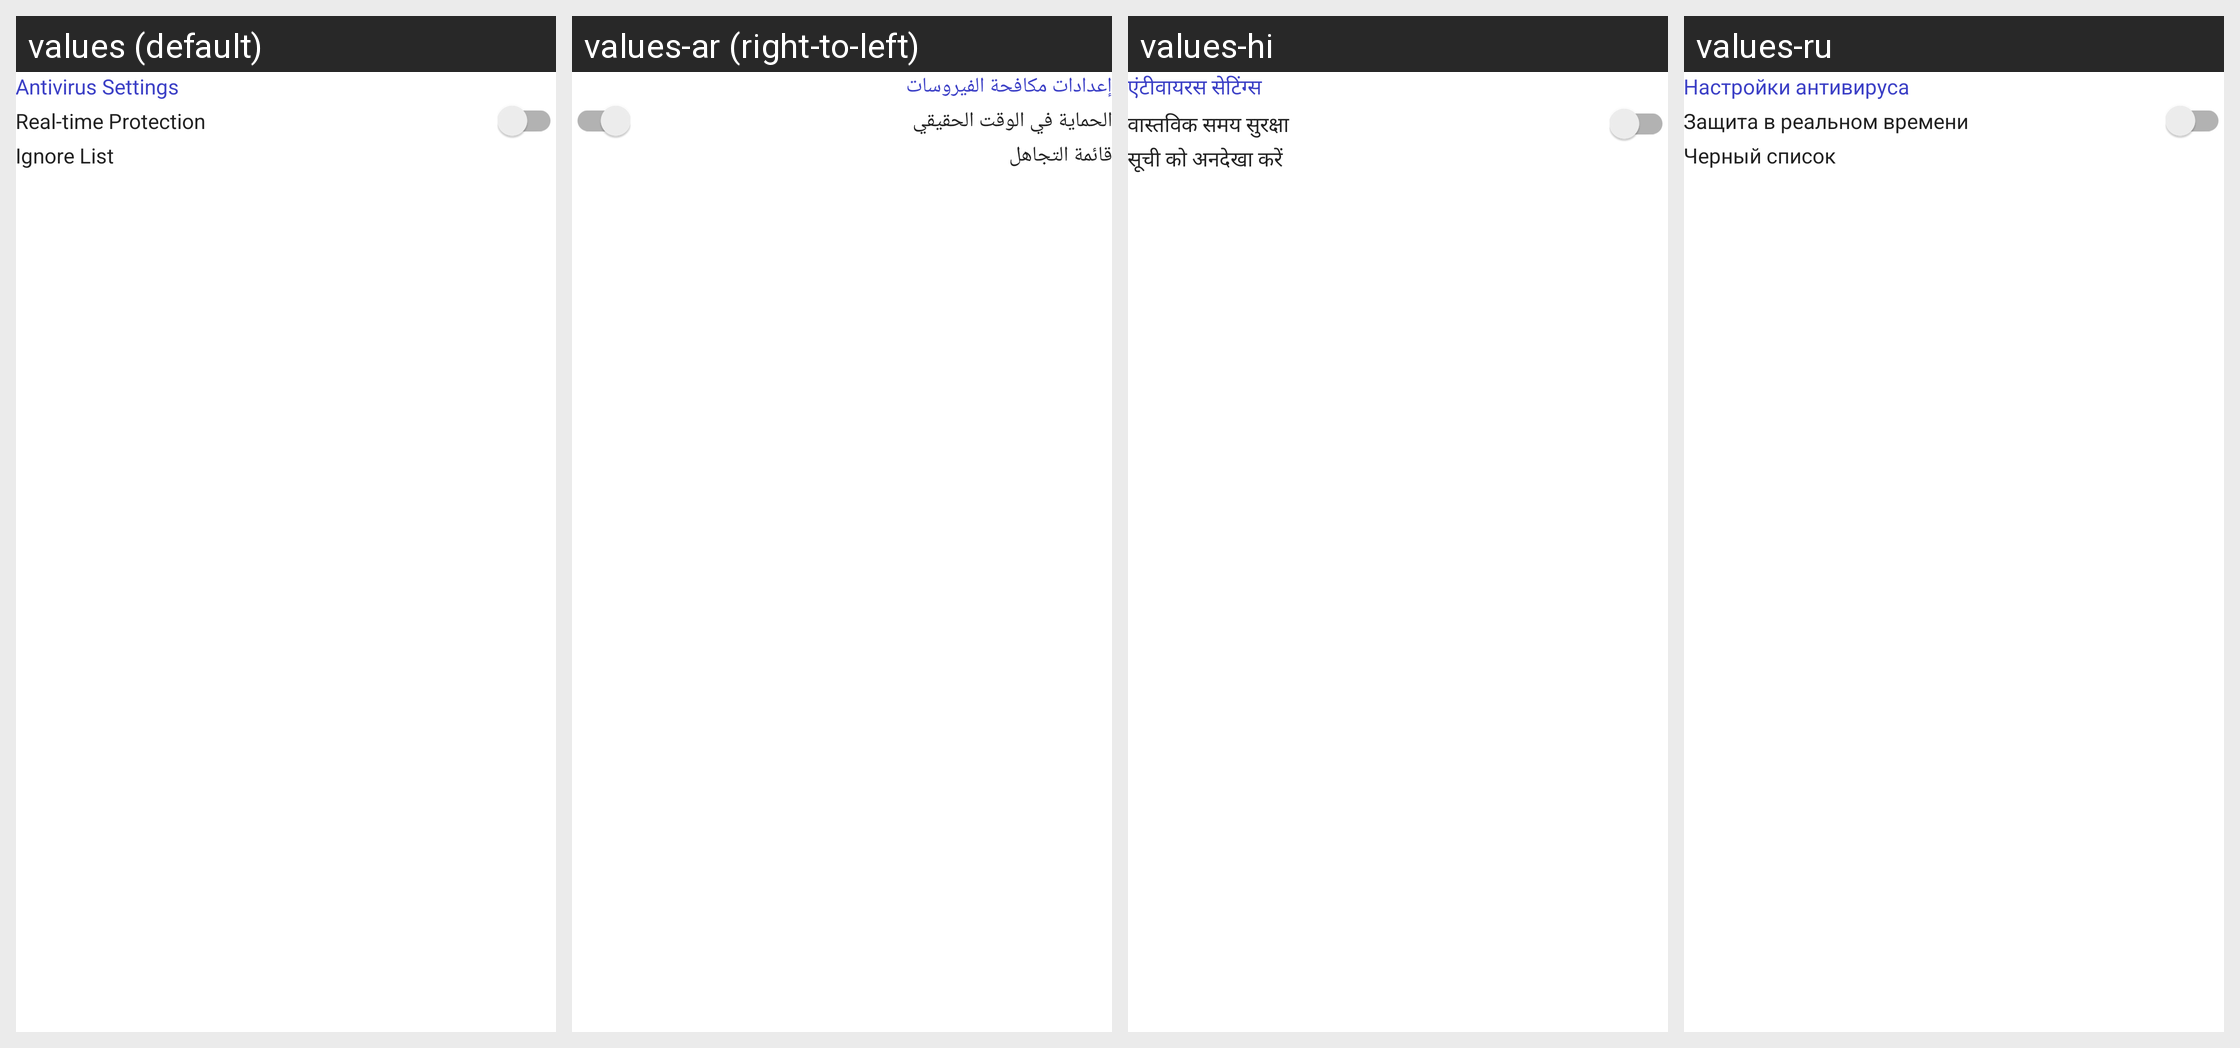

Locale-by-locale string values for the Android screen shown in this grid:
Android screen res/layout/layout_setting_notification.xml rendered under 4 locales, left to right: values (default), values-ar (right-to-left), values-hi, values-ru. Device: Nexus 5 (rendered at 1080×1920; each locale shown at half size, 540×960, under a caption strip naming it); theme Theme.AppCompat.Translucent.
Other locales in the repository, not shown: values-en, values-es, values-fr, values-in, values-ja, values-ko, values-pt, values-tr, values-vi.
Strings drawn on this screen, with the default value and each locale's value (text and hints the layout hard-codes, and strings that could not be matched under every locale, appear in the picture but are not listed):

antivirus_settings
  values: Antivirus Settings
  values-ar: إعدادات مكافحة الفيروسات
  values-hi: एंटीवायरस सेटिंग्स
  values-ru: Настройки антивируса

real_time_protection
  values: Real-time Protection
  values-ar: الحماية في الوقت الحقيقي
  values-hi: वास्तविक समय सुरक्षा
  values-ru: Защита в реальном времени

ignore_list
  values: Ignore List
  values-ar: قائمة التجاهل
  values-hi: सूची को अनदेखा करें
  values-ru: Черный список
